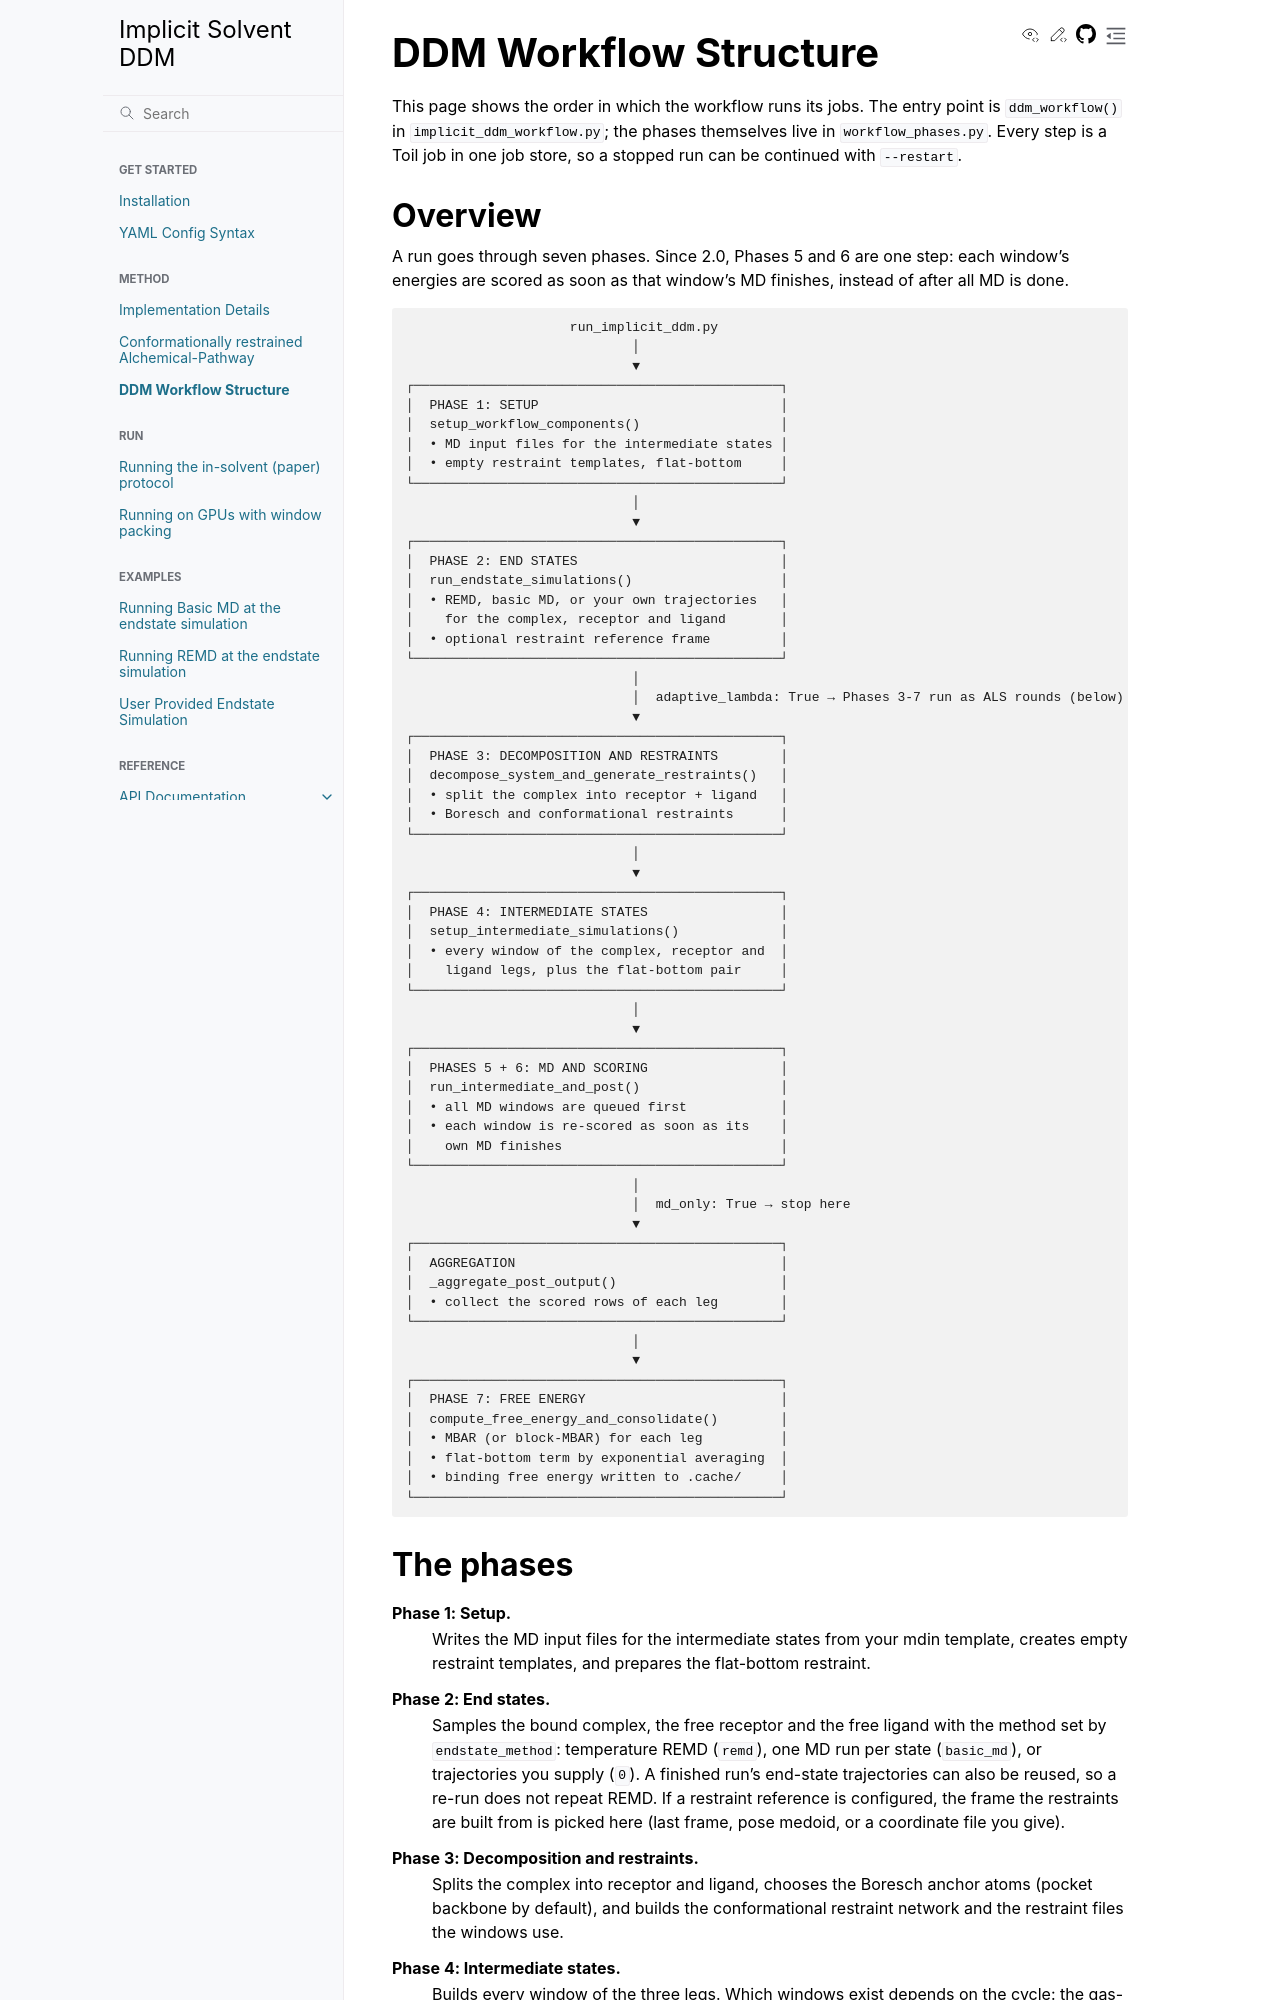

repository: LuchkoLab/Implicit-Solvent-DDM · page: DDM_Workflow.html · generator: sphinx

.. _ddm_workflow-label:

DDM Workflow Structure
======================

This page shows the order in which the workflow runs its jobs. The entry point is
``ddm_workflow()`` in ``implicit_ddm_workflow.py``; the phases themselves live in
``workflow_phases.py``. Every step is a Toil job in one job store, so a stopped run can be continued
with ``--restart``.

Overview
--------

A run goes through seven phases. Since 2.0, Phases 5 and 6 are one step: each window's energies
are scored as soon as that window's MD finishes, instead of after all MD is done.

.. code-block:: text

                         run_implicit_ddm.py
                                 │
                                 ▼
    ┌───────────────────────────────────────────────┐
    │  PHASE 1: SETUP                               │
    │  setup_workflow_components()                  │
    │  • MD input files for the intermediate states │
    │  • empty restraint templates, flat-bottom     │
    └───────────────────────────────────────────────┘
                                 │
                                 ▼
    ┌───────────────────────────────────────────────┐
    │  PHASE 2: END STATES                          │
    │  run_endstate_simulations()                   │
    │  • REMD, basic MD, or your own trajectories   │
    │    for the complex, receptor and ligand       │
    │  • optional restraint reference frame         │
    └───────────────────────────────────────────────┘
                                 │
                                 │  adaptive_lambda: True → Phases 3-7 run as ALS rounds (below)
                                 ▼
    ┌───────────────────────────────────────────────┐
    │  PHASE 3: DECOMPOSITION AND RESTRAINTS        │
    │  decompose_system_and_generate_restraints()   │
    │  • split the complex into receptor + ligand   │
    │  • Boresch and conformational restraints      │
    └───────────────────────────────────────────────┘
                                 │
                                 ▼
    ┌───────────────────────────────────────────────┐
    │  PHASE 4: INTERMEDIATE STATES                 │
    │  setup_intermediate_simulations()             │
    │  • every window of the complex, receptor and  │
    │    ligand legs, plus the flat-bottom pair     │
    └───────────────────────────────────────────────┘
                                 │
                                 ▼
    ┌───────────────────────────────────────────────┐
    │  PHASES 5 + 6: MD AND SCORING                 │
    │  run_intermediate_and_post()                  │
    │  • all MD windows are queued first            │
    │  • each window is re-scored as soon as its    │
    │    own MD finishes                            │
    └───────────────────────────────────────────────┘
                                 │
                                 │  md_only: True → stop here
                                 ▼
    ┌───────────────────────────────────────────────┐
    │  AGGREGATION                                  │
    │  _aggregate_post_output()                     │
    │  • collect the scored rows of each leg        │
    └───────────────────────────────────────────────┘
                                 │
                                 ▼
    ┌───────────────────────────────────────────────┐
    │  PHASE 7: FREE ENERGY                         │
    │  compute_free_energy_and_consolidate()        │
    │  • MBAR (or block-MBAR) for each leg          │
    │  • flat-bottom term by exponential averaging  │
    │  • binding free energy written to .cache/     │
    └───────────────────────────────────────────────┘
